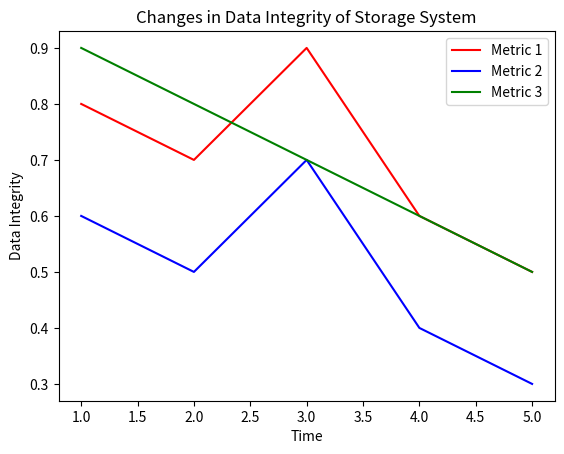

Write the Python code that produced this figure.
import matplotlib.pyplot as plt

# Sample data
time = [1, 2, 3, 4, 5]  # X-axis values representing time
metric1 = [0.8, 0.7, 0.9, 0.6, 0.5]  # Y-axis values for metric 1
metric2 = [0.6, 0.5, 0.7, 0.4, 0.3]  # Y-axis values for metric 2
metric3 = [0.9, 0.8, 0.7, 0.6, 0.5]  # Y-axis values for metric 3

# Plotting the line graph
plt.plot(time, metric1, label='Metric 1', color='red')
plt.plot(time, metric2, label='Metric 2', color='blue')
plt.plot(time, metric3, label='Metric 3', color='green')

# Adding labels and title
plt.xlabel('Time')
plt.ylabel('Data Integrity')
plt.title('Changes in Data Integrity of Storage System')

# Adding legend
plt.legend()

# Displaying the graph
plt.show()
